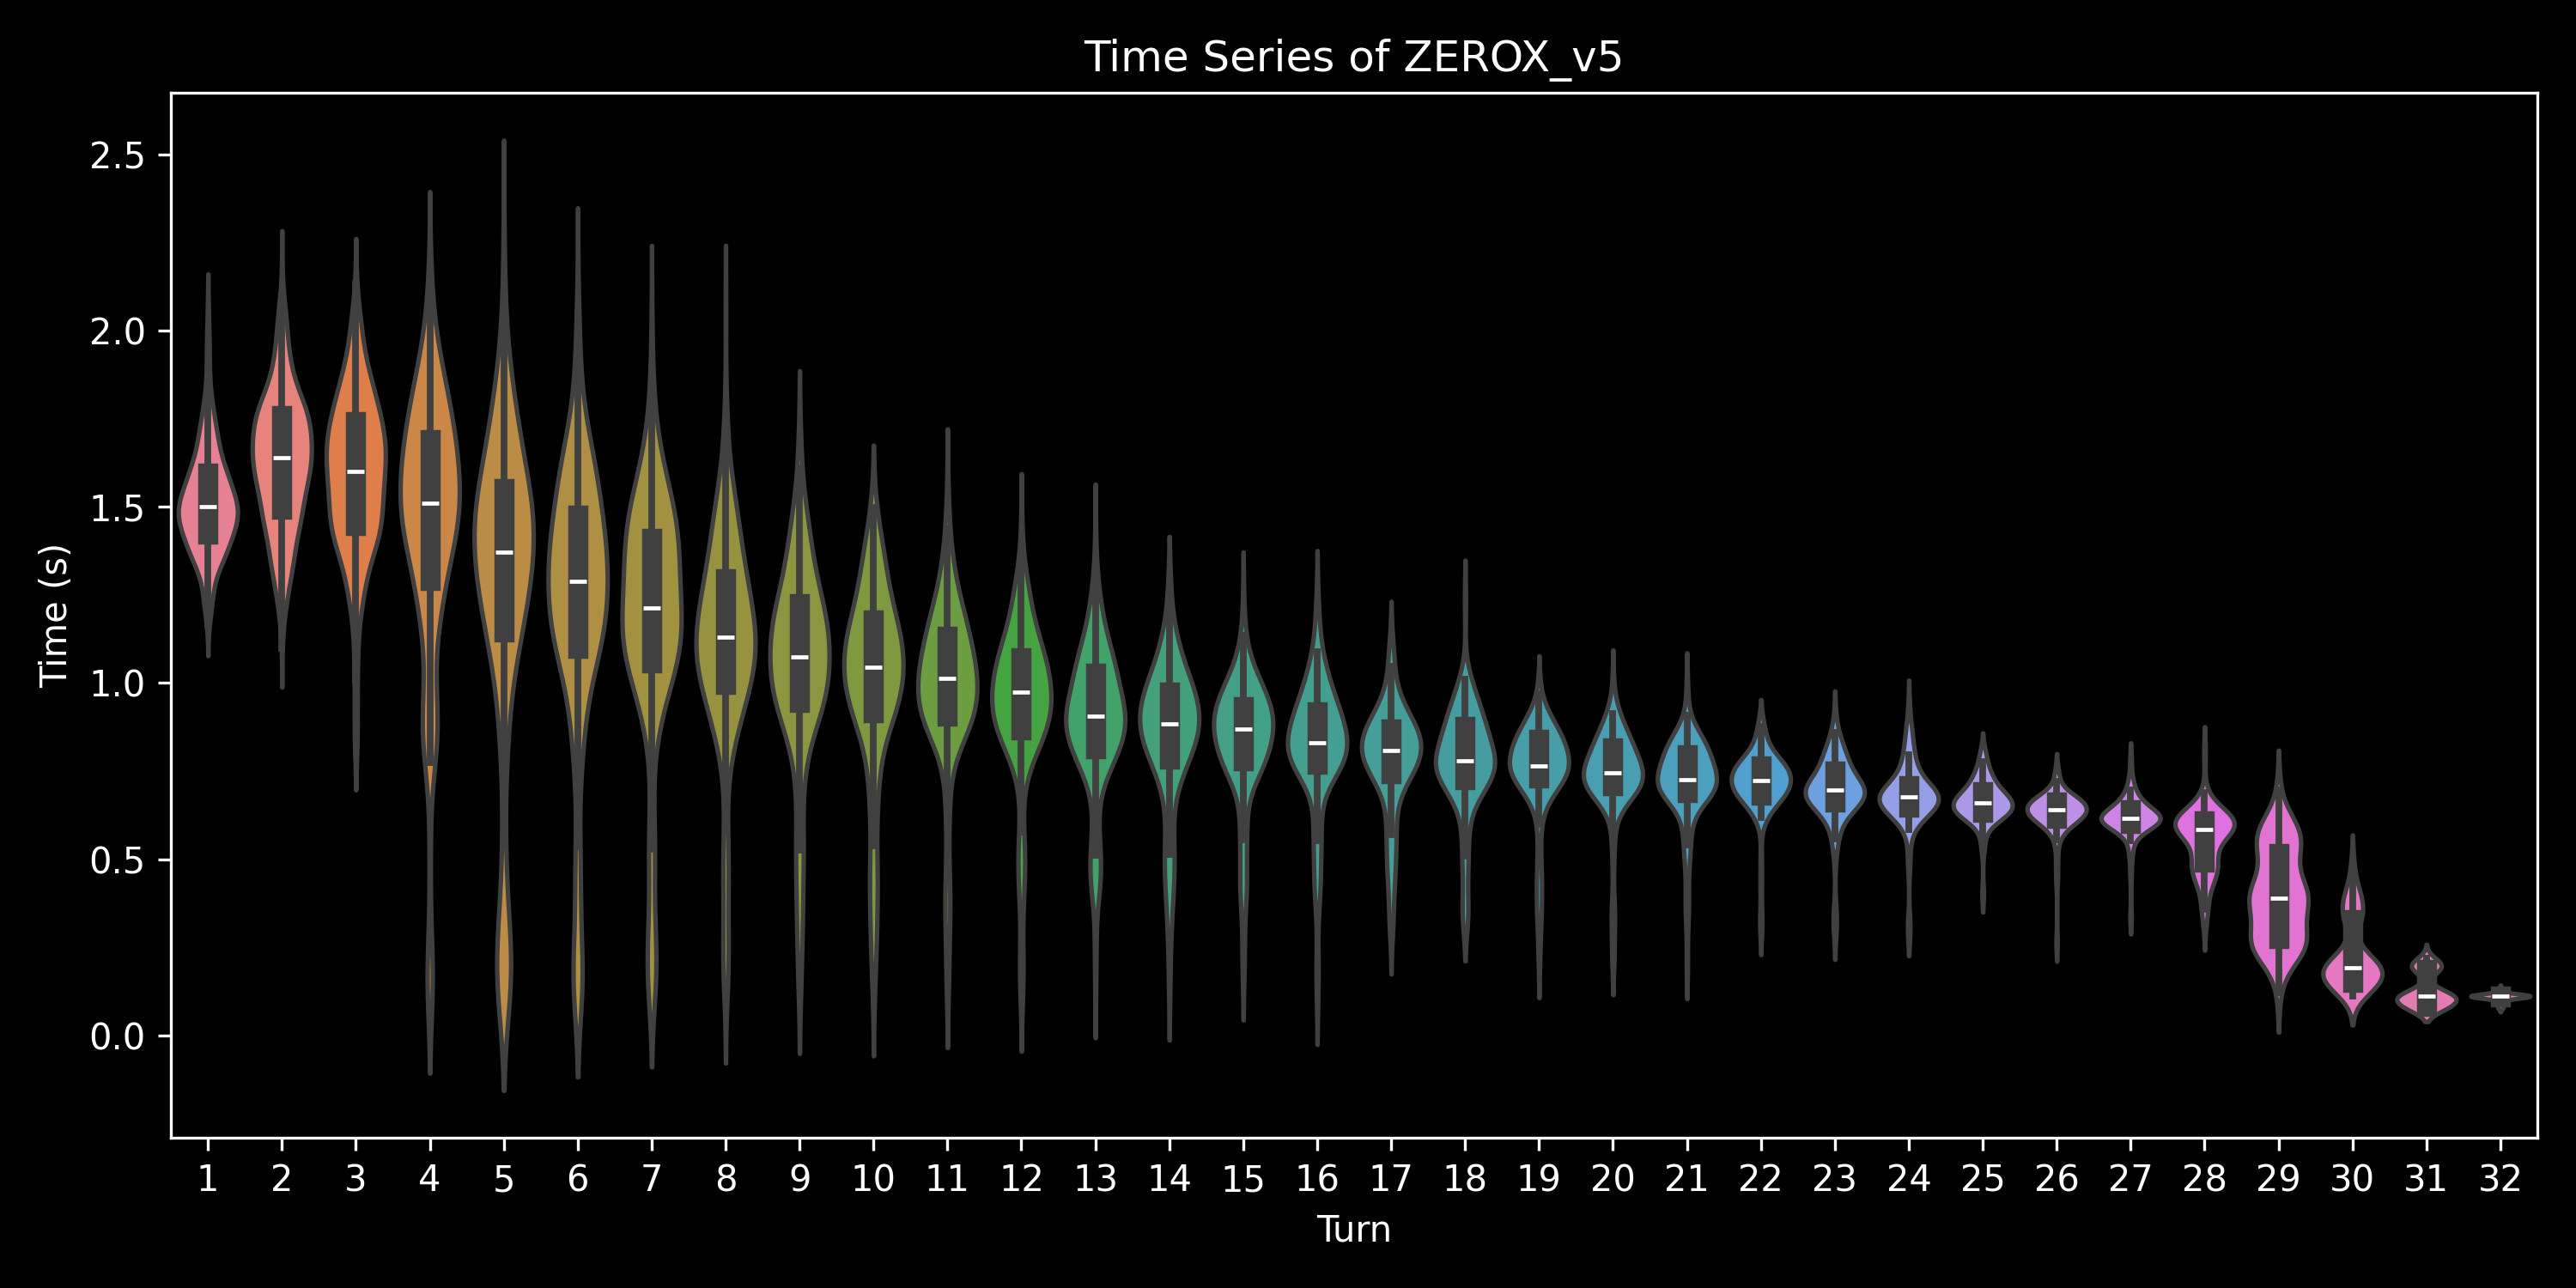

Values plotted in this chart, from the file beside it:
, 0, 1, 2, 3, 4, 5, 6, 7, 8, 9, 10, 11, 12, 13, 14, 15, 16, 17, 18, 19, 20, 21, 22
0, 1.786, 1.791, 1.406, 1.722, 0.8752, 0.3947, , , , , , , , , , , , , , , , , 
1, 1.43, 1.756, 1.856, 1.477, 0.9952, 0.2826, , , , , , , , , , , , , , , , , 
2, 1.486, 1.623, 1.728, 1.516, 0.8042, 0.1223, , , , , , , , , , , , , , , , , 
3, 1.577, 1.705, 2.053, 2.116, 0.8059, 0.1357, , , , , , , , , , , , , , , , , 
4, 1.648, 1.718, 1.825, 1.759, 1.105, 0.3941, , , , , , , , , , , , , , , , , 
5, 1.467, 1.817, 1.462, 0.8498, 0.308, , , , , , , , , , , , , , , , , , 
6, 1.637, 1.467, 1.458, 1.455, 0.8619, 0.1431, , , , , , , , , , , , , , , , , 
7, 1.207, 1.24, 1.259, 1.211, 1.449, 1.427, 1.089, 0.739, , , , , , , , , , , , , , , 
8, 1.542, 1.737, 1.677, 1.776, 1.161, 1.326, 1.388, 1.216, 1.212, 0.9216, 0.9045, 1.036, 0.8821, 1.082, 0.8931, 0.8927, 0.872, 0.846, 0.7737, 0.7037, 0.696, 0.6898, 0.6704
9, 1.455, 1.42, 1.665, 1.499, 1.457, 1.596, 1.39, 1.267, 0.8234, 0.538, 0.7955, 0.6044, 0.6794, 0.781, , , , , , , , , 
10, 1.341, 1.491, 1.468, 1.282, 0.9411, 0.1432, , , , , , , , , , , , , , , , , 
11, 1.541, 1.473, 1.255, 1.176, 1.364, 1.534, 1.163, 0.8905, 0.5249, , , , , , , , , , , , , , 
12, 1.432, 1.629, 1.291, 1.524, 1.845, 0.8135, 0.1481, , , , , , , , , , , , , , , , 
13, 1.445, 1.582, 1.655, 1.515, 1.559, 0.8703, 0.1494, , , , , , , , , , , , , , , , 
14, 1.399, 1.462, 1.606, 1.605, 1.414, 1.216, 1.11, 0.1974, , , , , , , , , , , , , , , 
15, 1.516, 1.849, 0.8274, 0.1245, , , , , , , , , , , , , , , , , , , 
16, 1.588, 1.536, 1.632, 1.515, 0.9995, 0.4046, , , , , , , , , , , , , , , , , 
17, 1.362, 1.428, 1.717, 2, 1.961, 0.8287, 0.3011, , , , , , , , , , , , , , , , 
18, 1.452, 1.477, 1.377, 0.8419, 0.2399, , , , , , , , , , , , , , , , , , 
19, 1.496, 1.84, 1.59, 0.8696, 0.1831, , , , , , , , , , , , , , , , , , 
20, 1.363, 1.501, 1.722, 1.806, 0.9506, 0.2119, , , , , , , , , , , , , , , , , 
21, 1.805, 1.325, 1.495, 1.313, 1.05, 0.1836, , , , , , , , , , , , , , , , , 
22, 1.776, 1.79, 1.699, 1.676, 1.981, 1.632, 0.2187, , , , , , , , , , , , , , , , 
23, 1.568, 1.61, 1.006, 0.2249, , , , , , , , , , , , , , , , , , , 
24, 1.613, 2.066, 1.691, 1.402, 1.52, 1.504, 1.244, 1, 0.4886, 0.6927, , , , , , , , , , , , , 
25, 1.765, 1.704, 1.87, 0.1698, , , , , , , , , , , , , , , , , , , 
26, 1.706, 1.832, 1.606, 1.53, 1.328, 1.084, 1.075, 1.055, 1.14, 0.9897, 0.9166, 0.4711, , , , , , , , , , , 
27, 1.422, 1.769, 1.665, 1.541, 1.481, 1.104, 0.9159, 0.3131, , , , , , , , , , , , , , , 
28, 1.661, 1.744, 1.412, 1.822, 1.147, 1.146, 1.099, 0.9299, 0.3567, , , , , , , , , , , , , , 
29, 1.252, 1.449, 1.384, 0.8709, 0.1741, , , , , , , , , , , , , , , , , , 
30, 1.551, 1.711, 1.747, 0.1183, , , , , , , , , , , , , , , , , , , 
31, 1.357, 1.516, 1.294, 1.466, 1.608, 1.315, 0.845, 0.3857, 0.285, , , , , , , , , , , , , , 
32, 1.859, 1.949, 1.946, 1.587, 1.615, 0.8511, 0.1532, , , , , , , , , , , , , , , , 
33, 1.573, 1.713, 1.322, 1.33, 1.093, 1.356, 1.204, 0.8487, 0.1322, , , , , , , , , , , , , , 
34, 1.426, 1.707, 1.455, 1.084, 0.455, , , , , , , , , , , , , , , , , , 
35, 1.379, 1.441, 0.8384, 0.1203, , , , , , , , , , , , , , , , , , , 
36, 1.359, 1.677, 1.6, 0.786, 0.1497, , , , , , , , , , , , , , , , , , 
37, 1.337, 1.798, 0.9946, 0.1925, , , , , , , , , , , , , , , , , , , 
38, 1.283, 1.337, 1.431, 1.546, 0.936, 0.2265, , , , , , , , , , , , , , , , , 
39, 1.33, 1.669, 1.448, 0.975, 0.8096, 0.4635, , , , , , , , , , , , , , , , , 
40, 1.348, 1.532, 1.57, 1.387, 1.405, 0.9445, 0.1282, , , , , , , , , , , , , , , , 
41, 1.186, 1.321, 1.655, 0.8459, 0.3355, , , , , , , , , , , , , , , , , , 
42, 1.521, 1.699, 1.685, 1.337, 0.871, 0.1816, , , , , , , , , , , , , , , , , 
43, 1.423, 1.924, 1.747, 1.211, 1.145, 0.8018, 0.1871, , , , , , , , , , , , , , , , 
44, 1.579, 1.462, 0.9374, 0.4469, , , , , , , , , , , , , , , , , , , 
45, 1.412, 1.474, 1.056, 0.1733, , , , , , , , , , , , , , , , , , , 
46, 1.92, 1.859, 1.851, 1.699, 1.458, 1.405, 1.132, 0.5411, , , , , , , , , , , , , , , 
47, 1.373, 1.789, 0.8375, 0.1498, , , , , , , , , , , , , , , , , , , 
48, 1.408, 1.487, 1.478, 1.81, 1.769, 1.301, 1.179, 1.105, 0.7642, 0.2611, , , , , , , , , , , , , 
49, 1.396, 1.628, 1.655, 1.679, 1.989, 0.7506, 0.1435, , , , , , , , , , , , , , , , 
0, 1.853, 2.023, 1.984, 2.027, 1.798, 1.638, 1.365, 1.179, 1.2, 1.165, 1.178, 1.065, 0.7953, 0.7997, 0.9608, 1.026, 0.7903, 0.7803, 0.7361, 0.8427, 0.7028, 0.6544, 0.3488
1, 1.416, 1.662, 1.725, 1.216, 1.19, 1.169, 1.557, 1.306, 1.443, 1.373, 1.147, 0.8875, 0.9021, 0.5667, 0.5185, , , , , , , , 
2, 1.234, 1.555, 1.403, 1.838, 1.563, 1.285, 1.247, 1.481, 1.457, 1.045, 1.072, 1.037, 0.8296, 0.9697, 0.7852, 0.765, 0.7732, 0.833, 0.6208, 0.6399, 0.5575, 0.4231, 0.5586
3, 1.497, 1.62, 1.811, 1.58, 1.42, 1.363, 1.271, 1.042, 1.062, 1.112, 0.886, 0.9873, 1.096, 1.078, 1.002, 0.8154, 0.6066, 0.9154, 0.8502, 0.8893, 0.7378, 0.7333, 0.6792
4, 1.597, 1.709, 1.491, 1.157, 1.216, 1.275, 1.332, 1.104, 0.9968, 0.294, , , , , , , , , , , , , 
5, 1.392, 1.61, 1.43, 1.312, 1.213, 1.17, 1.404, 1.047, 1.365, 1.092, 0.9103, 0.8089, 0.9245, 0.8574, 0.7538, 0.2134, , , , , , , 
6, 1.735, 1.698, 1.451, 1.641, 1.492, 1.268, 1.319, 1.148, 1.11, 0.9946, 0.2091, , , , , , , , , , , , 
7, 1.476, 1.652, 1.487, 1.638, 1.253, 1.15, 1.388, 1.086, 1.223, 0.9804, 0.9701, 0.9755, 0.8028, 0.8327, 0.7523, 0.7554, , , , , , , 
8, 1.673, 1.793, 2.043, 2.129, 1.725, 1.465, 1.471, 1.336, 1.021, 0.9703, 0.7461, 0.9428, 0.8439, 0.7912, 1.129, 1.004, 0.8557, 0.8014, 0.8395, 0.7472, 0.8194, 0.7656, 0.7202
9, 1.5, 1.599, 1.668, 1.528, 1.755, 1.598, 1.543, 0.9272, 1.061, 1.066, 0.8554, 0.9515, 1.273, 0.9382, 0.887, 0.9646, 0.7276, 0.691, 0.7449, 0.6908, 0.2023, , 
... 440 more rows
